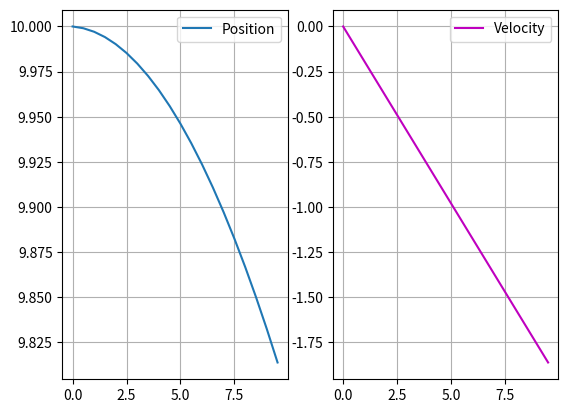

Here is the Python script that generated this plot:
import numpy as np
import matplotlib.pyplot as plt

tl, pl, vl = [], [], []
h = 0.01
v = 0.0
p = 10
floor_height = 0.2
ball_radius = 1

for t in np.arange(0, 10, 0.5):
    tl.append(t)
    vl.append(v)

    p = p + v*h
    pl.append(p)

    if p > floor_height + ball_radius:
        v = v - 9.8*h
    else:
        v = -v

plt.figure()
plt.subplot(1, 2, 1)
plt.plot(tl, pl, '-', label = 'Position')
plt.legend(loc = 'best')
plt.grid()
plt.subplot(1, 2, 2)
plt.plot(tl, vl, 'm-', label = 'Velocity')
plt.legend(loc = 'best')
plt.grid()
plt.show()